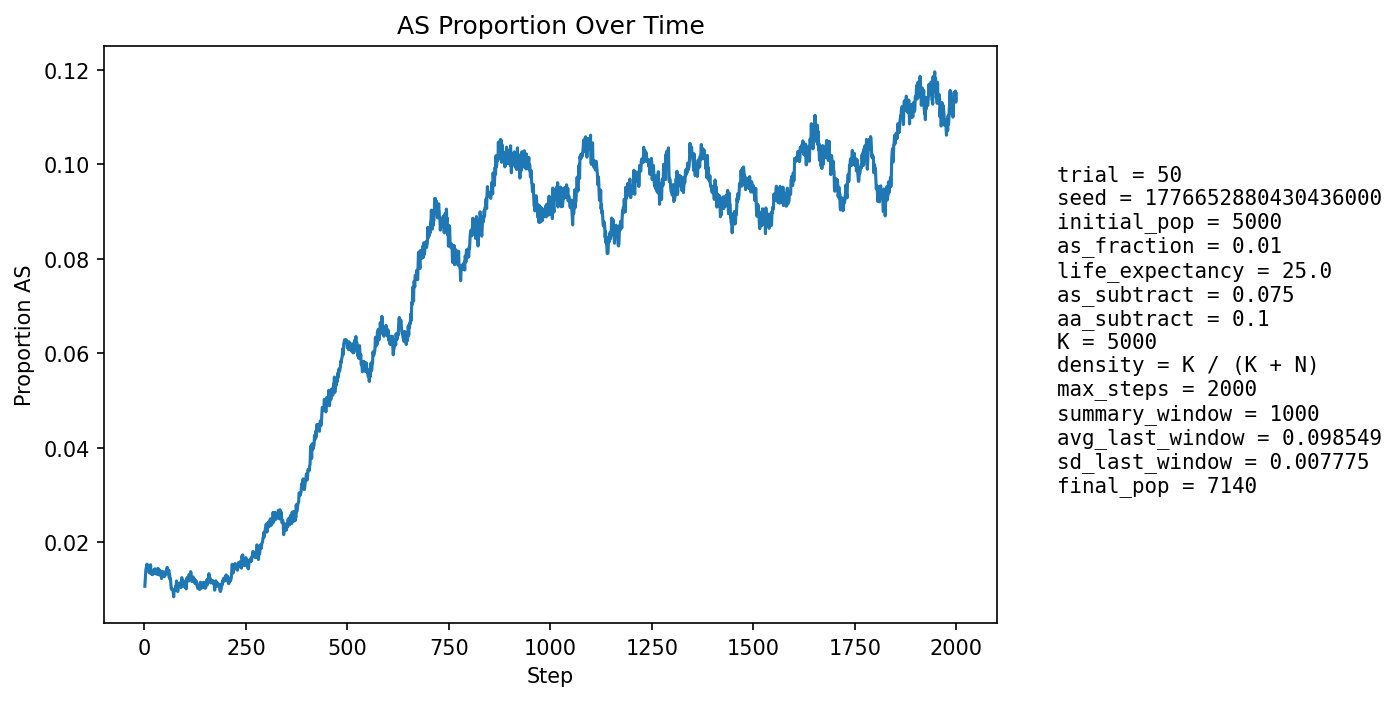

Source data for this figure (header and first rows):
step, population_size, births, newborn_AA, newborn_AS, newborn_SS, prop_newborn_AA, prop_newborn_AS, prop_newborn_SS, prop_repro_AA, prop_repro_AS, prop_AS_population
1, 5237, 1263, 1248, 15, 0, 0.9881, 0.01188, 0.0, 0.9917, 0.008314, 0.01069
2, 5318, 1235, 1218, 17, 0, 0.9862, 0.01377, 0.0, 0.9905, 0.009494, 0.01222
3, 5396, 1226, 1209, 17, 0, 0.9861, 0.01387, 0.0, 0.9893, 0.01068, 0.01353
4, 5459, 1211, 1193, 18, 0, 0.9851, 0.01486, 0.0, 0.9869, 0.01311, 0.01447
5, 5561, 1249, 1230, 19, 0, 0.9848, 0.01521, 0.0, 0.9858, 0.01417, 0.01475
6, 5660, 1273, 1251, 22, 0, 0.9827, 0.01728, 0.0, 0.9855, 0.01451, 0.01537
7, 5755, 1290, 1274, 16, 0, 0.9876, 0.0124, 0.0, 0.9855, 0.01454, 0.01442
8, 5846, 1302, 1283, 19, 0, 0.9854, 0.01459, 0.0, 0.9857, 0.01429, 0.01454
9, 5940, 1319, 1296, 23, 0, 0.9826, 0.01744, 0.0, 0.9857, 0.01433, 0.01515
10, 6035, 1337, 1319, 18, 0, 0.9865, 0.01346, 0.0, 0.9853, 0.0147, 0.01458
11, 6128, 1354, 1335, 19, 0, 0.986, 0.01403, 0.0, 0.9859, 0.01406, 0.01469
12, 6221, 1372, 1359, 13, 0, 0.9905, 0.009475, 0.0, 0.9856, 0.01441, 0.0135
13, 6297, 1372, 1346, 26, 0, 0.981, 0.01895, 0.0, 0.9851, 0.01494, 0.01493
14, 6362, 1377, 1358, 19, 0, 0.9862, 0.0138, 0.0, 0.9855, 0.01446, 0.01415
15, 6428, 1386, 1360, 26, 0, 0.9812, 0.01876, 0.0, 0.9857, 0.01429, 0.01525
16, 6491, 1399, 1384, 15, 0, 0.9893, 0.01072, 0.0, 0.9866, 0.01345, 0.01371
17, 6546, 1406, 1391, 15, 0, 0.9893, 0.01067, 0.0, 0.9861, 0.01392, 0.01329
18, 6596, 1412, 1393, 19, 0, 0.9865, 0.01346, 0.0, 0.9862, 0.0138, 0.01349
19, 6645, 1418, 1397, 20, 1, 0.9852, 0.0141, 0.0007052, 0.9854, 0.0146, 0.01354
20, 6691, 1424, 1408, 16, 0, 0.9888, 0.01124, 0.0, 0.9861, 0.01387, 0.01315
21, 6734, 1431, 1411, 20, 0, 0.986, 0.01398, 0.0, 0.9862, 0.01375, 0.01351
22, 6771, 1435, 1412, 21, 2, 0.984, 0.01463, 0.001394, 0.986, 0.01395, 0.01359
23, 6805, 1438, 1413, 25, 0, 0.9826, 0.01739, 0.0, 0.9861, 0.01388, 0.01411
24, 6836, 1440, 1419, 21, 0, 0.9854, 0.01458, 0.0, 0.9871, 0.01294, 0.01419
25, 6860, 1444, 1427, 17, 0, 0.9882, 0.01177, 0.0, 0.9868, 0.01317, 0.01356
26, 6882, 1447, 1422, 25, 0, 0.9827, 0.01728, 0.0, 0.9866, 0.0134, 0.01439
27, 6902, 1450, 1434, 16, 0, 0.989, 0.01103, 0.0, 0.9864, 0.01364, 0.01333
28, 6922, 1452, 1429, 23, 0, 0.9842, 0.01584, 0.0, 0.9861, 0.01389, 0.01416
29, 6939, 1454, 1437, 17, 0, 0.9883, 0.01169, 0.0, 0.9862, 0.01384, 0.0134
30, 6955, 1456, 1435, 21, 0, 0.9856, 0.01442, 0.0, 0.9856, 0.01438, 0.0138
31, 6972, 1458, 1434, 24, 0, 0.9835, 0.01646, 0.0, 0.9862, 0.01377, 0.01434
32, 6983, 1459, 1444, 15, 0, 0.9897, 0.01028, 0.0, 0.9857, 0.01431, 0.01317
33, 6991, 1460, 1434, 25, 1, 0.9822, 0.01712, 0.0006849, 0.9863, 0.01372, 0.0143
34, 7000, 1462, 1437, 25, 0, 0.9829, 0.0171, 0.0, 0.986, 0.01398, 0.01443
35, 7008, 1462, 1448, 14, 0, 0.9904, 0.009576, 0.0, 0.9863, 0.01368, 0.01327
36, 7016, 1464, 1447, 17, 0, 0.9884, 0.01161, 0.0, 0.9866, 0.01337, 0.01311
37, 7025, 1465, 1440, 25, 0, 0.9829, 0.01706, 0.0, 0.9861, 0.01392, 0.01409
38, 7034, 1467, 1443, 24, 0, 0.9836, 0.01636, 0.0, 0.9855, 0.01446, 0.01407
39, 7042, 1466, 1447, 18, 1, 0.987, 0.01228, 0.0006821, 0.9867, 0.01332, 0.01363
40, 7050, 1467, 1451, 16, 0, 0.9891, 0.01091, 0.0, 0.9867, 0.0133, 0.01305
41, 7052, 1468, 1446, 22, 0, 0.985, 0.01499, 0.0, 0.9861, 0.01385, 0.01333
42, 7058, 1468, 1455, 13, 0, 0.9911, 0.008856, 0.0, 0.9862, 0.01385, 0.01233
43, 7063, 1468, 1444, 23, 1, 0.9837, 0.01567, 0.0006812, 0.9862, 0.01384, 0.01331
44, 7068, 1469, 1445, 24, 0, 0.9837, 0.01634, 0.0, 0.9867, 0.01327, 0.01387
45, 7072, 1470, 1451, 19, 0, 0.9871, 0.01293, 0.0, 0.9865, 0.01353, 0.01329
46, 7075, 1470, 1451, 19, 0, 0.9871, 0.01293, 0.0, 0.9876, 0.0124, 0.01314
47, 7074, 1470, 1449, 21, 0, 0.9857, 0.01429, 0.0, 0.987, 0.01296, 0.01329
48, 7076, 1470, 1451, 19, 0, 0.9871, 0.01293, 0.0, 0.9868, 0.01324, 0.01314
49, 7078, 1470, 1454, 16, 0, 0.9891, 0.01088, 0.0, 0.987, 0.01296, 0.01272
50, 7080, 1471, 1447, 24, 0, 0.9837, 0.01632, 0.0, 0.9868, 0.01323, 0.0137
51, 7081, 1471, 1453, 18, 0, 0.9878, 0.01224, 0.0, 0.9862, 0.01378, 0.01299
52, 7082, 1472, 1450, 22, 0, 0.9851, 0.01495, 0.0, 0.9865, 0.0135, 0.01341
53, 7081, 1471, 1447, 24, 0, 0.9837, 0.01632, 0.0, 0.9871, 0.01294, 0.0137
54, 7081, 1471, 1446, 25, 0, 0.983, 0.017, 0.0, 0.9868, 0.01322, 0.01398
55, 7081, 1471, 1447, 24, 0, 0.9837, 0.01632, 0.0, 0.9873, 0.01266, 0.01426
56, 7081, 1471, 1445, 26, 0, 0.9823, 0.01768, 0.0, 0.9871, 0.01294, 0.01469
57, 7080, 1470, 1451, 19, 0, 0.9871, 0.01293, 0.0, 0.9868, 0.01323, 0.01398
58, 7081, 1471, 1452, 19, 0, 0.9871, 0.01292, 0.0, 0.9862, 0.01378, 0.01384
59, 7081, 1471, 1456, 15, 0, 0.9898, 0.0102, 0.0, 0.9859, 0.01407, 0.01327
60, 7082, 1471, 1447, 24, 0, 0.9837, 0.01632, 0.0, 0.9851, 0.01491, 0.01412
... 1,940 more rows
